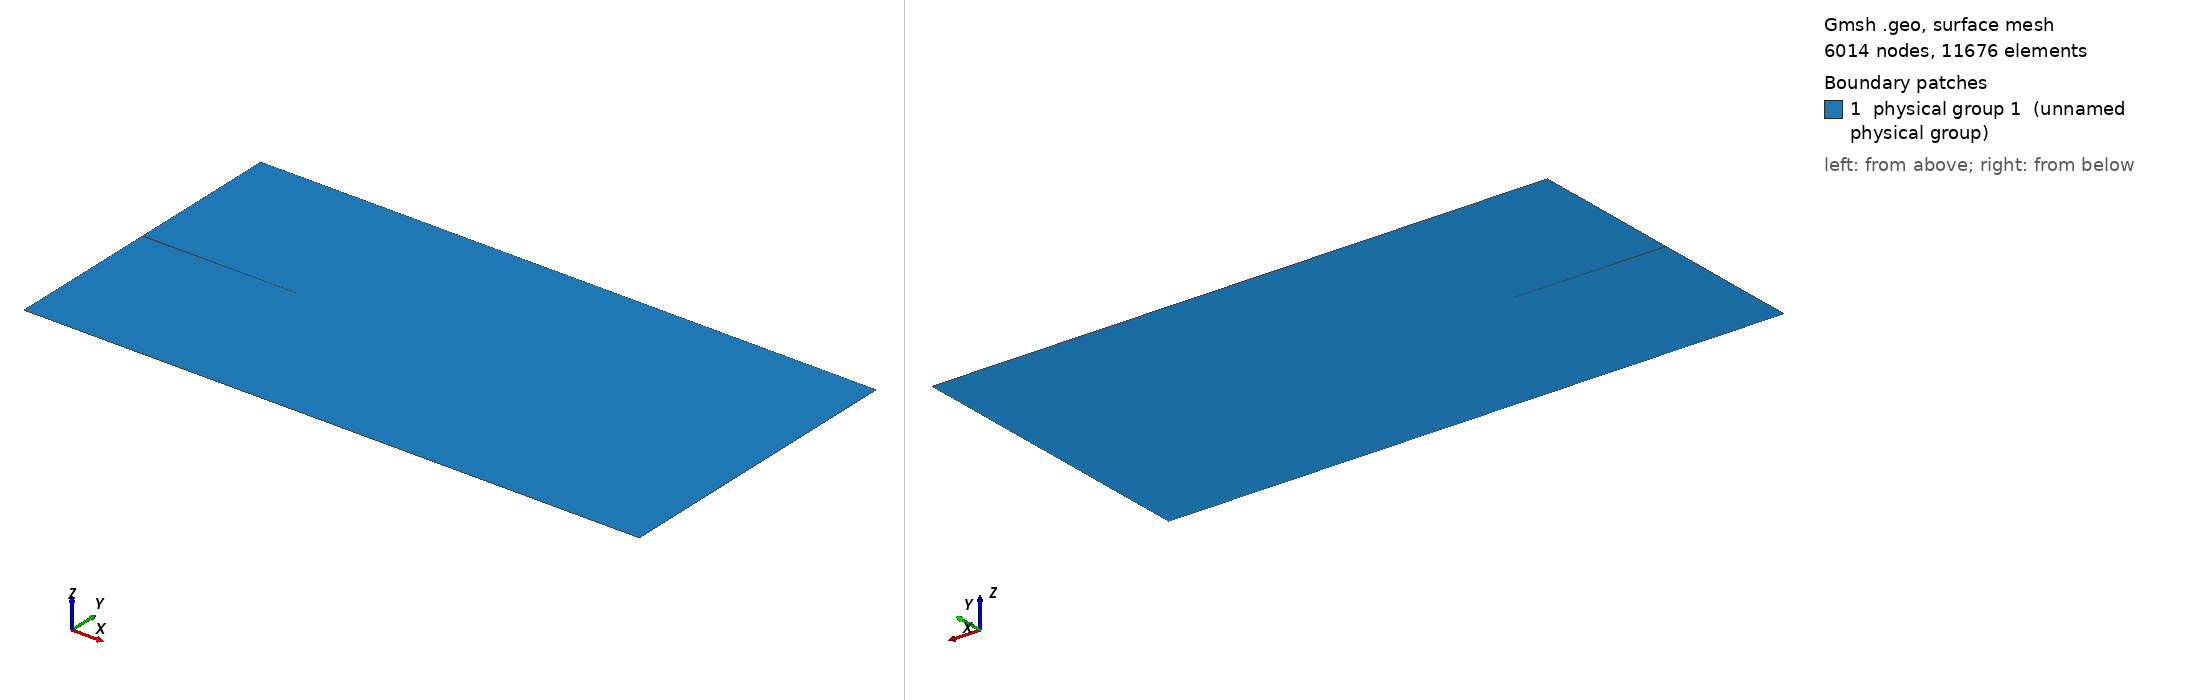

Gmsh geometry script, surface-meshed: 6014 nodes, 11676 surface elements. Boundary patches (legend numbers): 1 physical group 1 (unnamed physical group). Left view from above one corner, right view from below the opposite corner. Legend entries are the model's physical surfaces. The drawing asked Gmsh for element sizes between 1% and 20% of the model's largest extent; the script's own settings can give other sizes.

=== Surfing.geo (drawn) ===
Lx = 10;
Ly = 5;
lc = 2.5;
epsc = .01;
h = .05;

Point(1) = {0, -Ly/2, 0, h};
Point(2) = {Lx, -Ly/2, 0, h};
Point(3) = {Lx, Ly/2, 0, h};
Point(4) = {0, Ly/2, 0, h};
Point(5) = {0, epsc, 0, h};
Point(6) = {0, -epsc, 0, h};
Point(7) = {lc, 0, 0, h};
Line(1) = {1, 2};
Line(2) = {2, 3};
Line(3) = {3, 4};
Line(4) = {4, 5};
Line(5) = {5, 7};
Line(6) = {7, 6};
Line(7) = {6, 1};
Line Loop(9) = {3, 4, 5, 6, 7, 1, 2};
Plane Surface(9) = {9};
Physical Point(500) = {7};
Physical Line(20) = {1, 2, 3, 4, 7};
Physical Line(30) = {5, 6};
Physical Surface(1) = {9};
